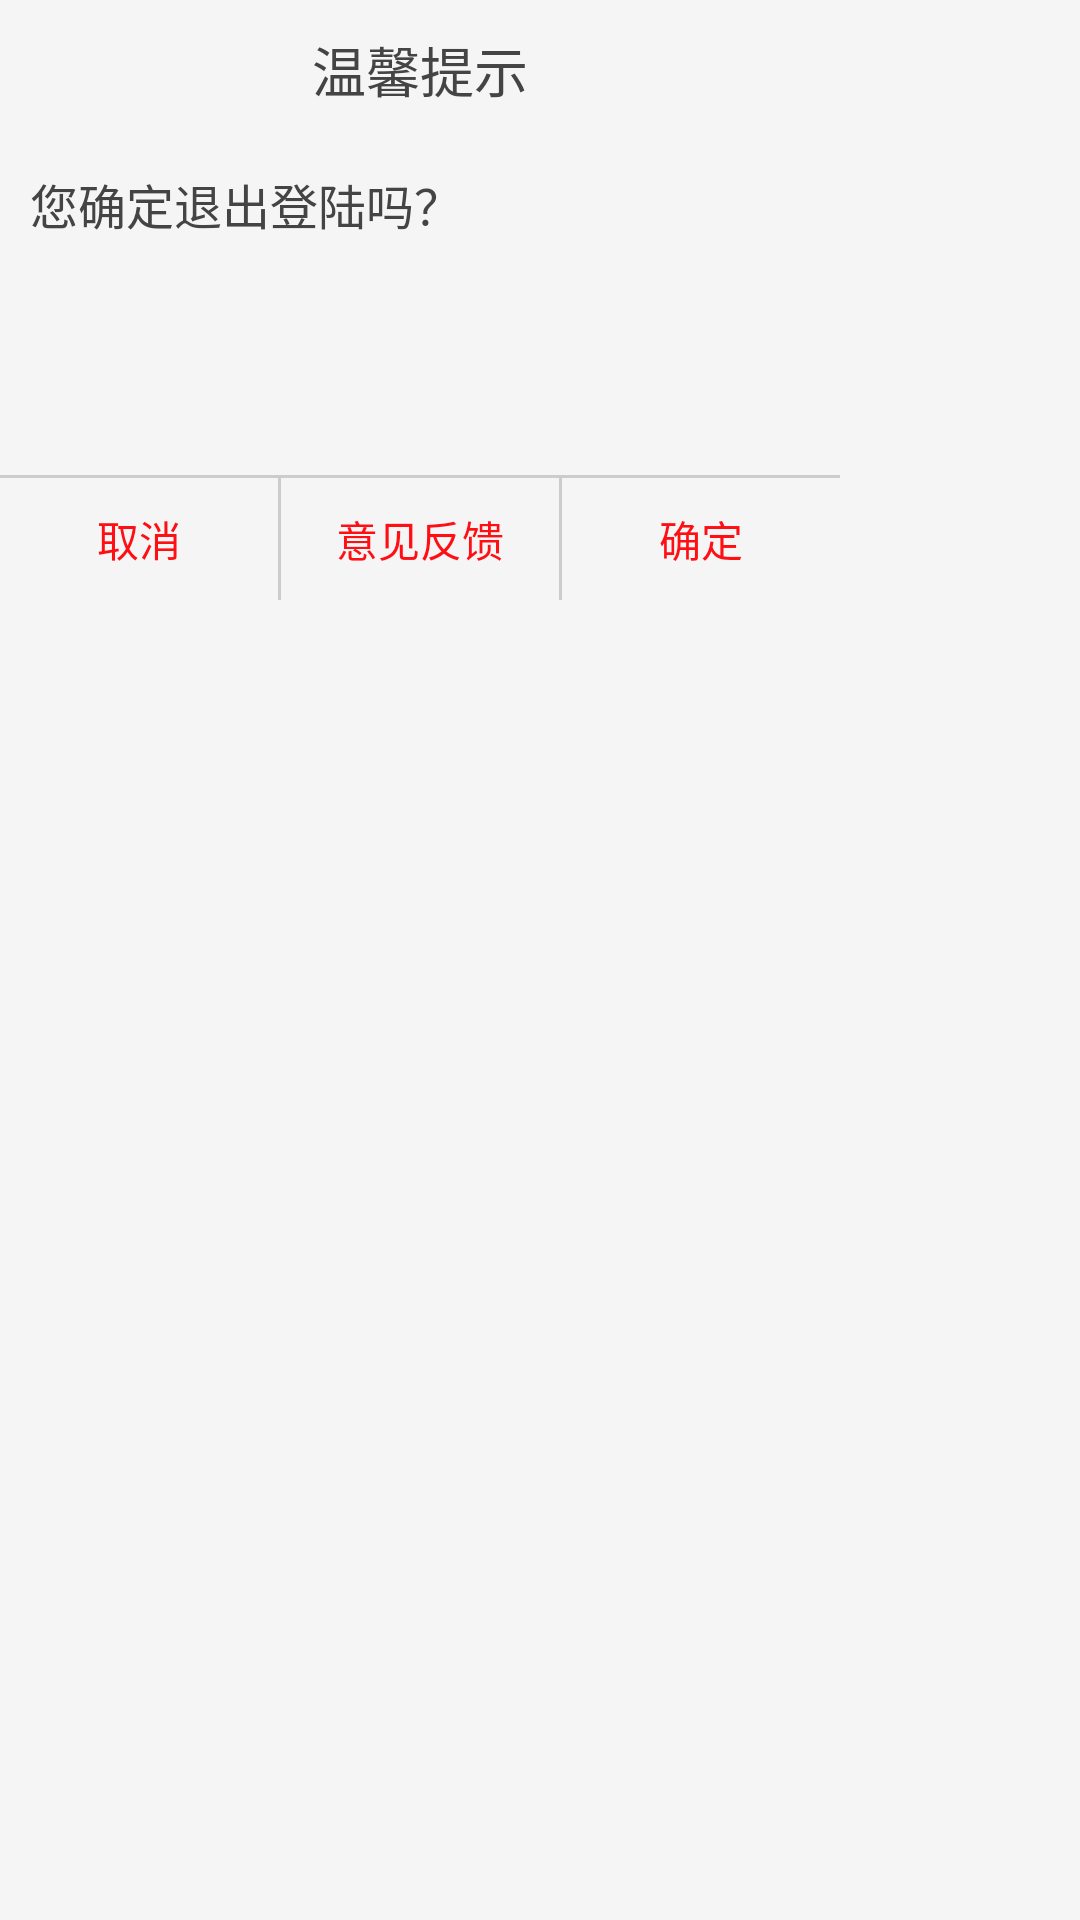

Android layout source for this screen:
<!-- AndroidManifest.xml: application theme AppTheme -->
<!-- res/layout/base_dialog.xml -->
<?xml version="1.0" encoding="utf-8"?>
<FrameLayout xmlns:android="http://schemas.android.com/apk/res/android"
    android:layout_width="match_parent"
    android:layout_height="match_parent">

    <LinearLayout
        android:orientation="vertical"
        android:background="@drawable/bg_dialog_base"
        android:layout_width="@dimen/dialog_base_width"
        android:layout_height="@dimen/dialog_base_height">

        <TextView
            android:id="@+id/tv_dialog_title"
            style="@style/tv_default"
            android:textSize="@dimen/tv_title_dimen"
            android:layout_width="match_parent"
            android:gravity="center"
            android:layout_height="wrap_content"
            android:padding="@dimen/default_dimen"
            android:text="@string/tip" />

        <FrameLayout
            android:layout_width="match_parent"
            android:layout_height="0dp"
            android:layout_weight="1"
            android:padding="@dimen/default_dimen">

            <TextView
                android:id="@+id/tv_dialog_message"
                style="@style/tv_large"
                android:text="@string/logout_tip" />
        </FrameLayout>

        <include layout="@layout/line_horizontal" />

        <LinearLayout
            android:layout_width="match_parent"
            android:layout_height="wrap_content"
            android:orientation="horizontal">

            <TextView
                android:id="@+id/tv_dialog_left"
                style="@style/tv_default"
                android:layout_width="0dp"
                android:layout_weight="1"
                android:gravity="center"
                android:padding="@dimen/default_dimen"
                android:textColor="@color/colorDefault"
                android:text="@string/cancel" />

            <include
                android:id="@+id/line_dialog_first"
                layout="@layout/line_vertical" />

            <TextView
                android:id="@+id/tv_dialog_center"
                style="@style/tv_default"
                android:layout_width="0dp"
                android:layout_weight="1"
                android:gravity="center"
                android:textColor="@color/colorDefault"
                android:padding="@dimen/default_dimen"
                android:text="@string/feed_back" />

            <include
                android:id="@+id/line_dialog_second"
                layout="@layout/line_vertical" />

            <TextView
                android:id="@+id/tv_dialog_right"
                style="@style/tv_default"
                android:layout_width="0dp"
                android:layout_weight="1"
                android:gravity="center"
                android:textColor="@color/colorDefault"
                android:padding="@dimen/default_dimen"
                android:text="@string/confirm" />
        </LinearLayout>
    </LinearLayout>
</FrameLayout>
<!-- res/layout/line_horizontal.xml (included above) -->
<?xml version="1.0" encoding="utf-8"?>
<LinearLayout xmlns:android="http://schemas.android.com/apk/res/android"
    android:background="@color/colorGray"
    android:layout_width="match_parent"
    android:layout_height="@dimen/line_height">

</LinearLayout>
<!-- res/layout/line_vertical.xml (included above) -->
<?xml version="1.0" encoding="utf-8"?>
<LinearLayout xmlns:android="http://schemas.android.com/apk/res/android"
    android:background="@color/colorGray"
    android:layout_width="@dimen/line_height"
    android:layout_height="match_parent">

</LinearLayout>
<!-- resources referenced by this layout -->
<resources>
  <color name="colorDefault">#FF0E13</color>
  <color name="colorGray">#CCCCCC</color>
  <dimen name="default_dimen">10dp</dimen>
  <dimen name="dialog_base_height">200dp</dimen>
  <dimen name="dialog_base_width">280dp</dimen>
  <dimen name="line_height">1dp</dimen>
  <dimen name="tv_title_dimen">18sp</dimen>
  <!-- drawable bg_dialog_base (drawable) -->
  <?xml version="1.0" encoding="utf-8"?>
  <shape xmlns:android="http://schemas.android.com/apk/res/android"
      android:shape="rectangle">
      <corners android:radius="@dimen/radius"/>
      <stroke android:width="0dp" android:color="@color/default_background"/>
      <solid android:color="@color/default_background"/>
  </shape>
  <string name="cancel">取消</string>
  <string name="confirm">确定</string>
  <string name="feed_back">意见反馈</string>
  <string name="logout_tip">您确定退出登陆吗？</string>
  <string name="tip">温馨提示</string>
  <style name="tv_default">
          <item name="android:textSize">@dimen/tv_middle</item>
          <item name="android:textColor">@color/text_default</item>
          <item name="android:layout_width">wrap_content</item>
          <item name="android:layout_height">wrap_content</item>
      </style>
  <style name="tv_large" parent="tv_default">
          <item name="android:textSize">@dimen/tv_large</item>
      </style>
  <style name="AppTheme" parent="AppBaseTheme">
  
      </style>
  <dimen name="radius">5dp</dimen>
  <color name="default_background">#F5F5F5</color>
  <dimen name="tv_middle">14sp</dimen>
  <color name="text_default">#444444</color>
  <dimen name="tv_large">16sp</dimen>
  <style name="AppBaseTheme" parent="Theme.AppCompat.Light.NoActionBar">
          <item name="windowActionBar">false</item>
          <item name="android:windowNoTitle">true</item>
          <item name="colorPrimary">@color/colorDefault</item>
          <item name="colorPrimaryDark">@color/colorDefault</item>
          <item name="colorAccent">@color/colorDefault</item>
          <item name="actionMenuTextColor">@color/colorWhite</item>
          <item name="android:textColorPrimary">@color/colorBlack</item>
          <item name="android:windowBackground">@color/default_background</item>
  
      </style>
  <color name="colorWhite">#FFFFFF</color>
  <color name="colorBlack">#000000</color>
</resources>
